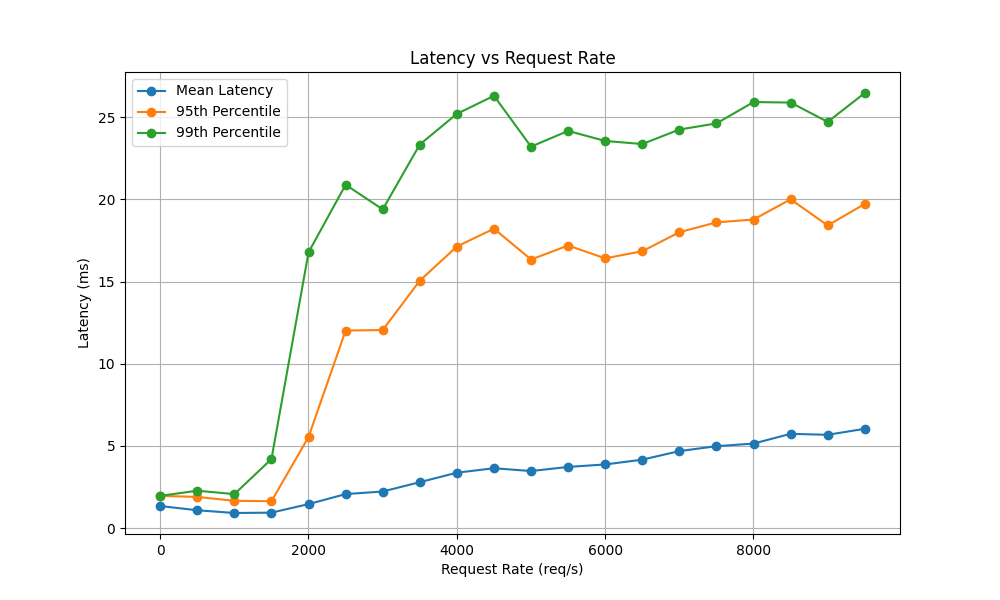

The table this chart was drawn from, first rows:
rate, latency_mean, latency_p95, latency_p99, success_rate
1, 1.348, 1.965, 1.965, 1
501, 1.091, 1.901, 2.281, 1
1001, .924, 1.666, 2.071, 1
1501, .946, 1.640, 4.207, 1
2001, 1.465, 5.549, 16.78, 1
2501, 2.075, 12.02, 20.89, 1
3001, 2.231, 12.05, 19.39, 1
3501, 2.799, 15.05, 23.34, 1
4001, 3.376, 17.13, 25.2, 1
4501, 3.646, 18.22, 26.3, 1
5001, 3.476, 16.34, 23.21, 1
5501, 3.726, 17.19, 24.16, 1
6001, 3.877, 16.41, 23.55, 1
6501, 4.168, 16.85, 23.37, 1
7001, 4.689, 18, 24.25, 1
7501, 4.988, 18.6, 24.62, 1
8001, 5.147, 18.77, 25.92, 1
8501, 5.739, 20, 25.89, 1
9001, 5.680, 18.41, 24.71, 1
9501, 6.047, 19.72, 26.47, 1
